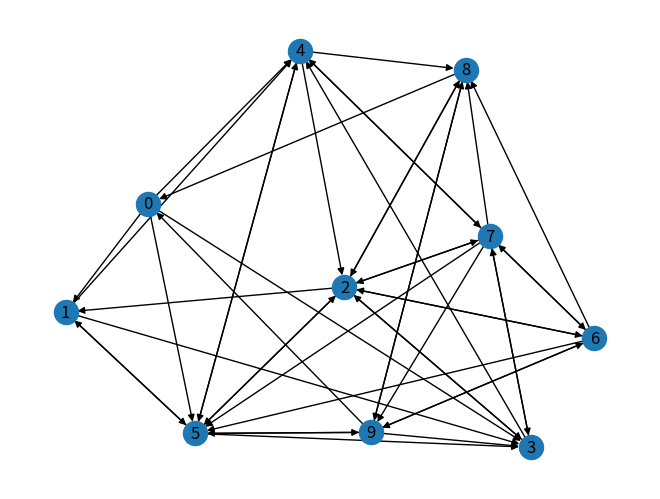

Write the Python code that produced this figure.
# -*- coding: utf-8 -*-
"""
Created on Tue Oct 29 12:36:01 2019

@author: RUDRAJIT
"""
#importing libraries
import networkx as nx
import random
import matplotlib.pyplot as plt

#Creating the Graph
G=nx.gnp_random_graph(10,0.5,directed=True)
#visualize
nx.draw(G,with_labels=True)
plt.show()

#initializing points
points=[100 for x in range(G.number_of_nodes())]

#distributing points
def distr_points(points,G):
    nodes=list(G.nodes())
    new_points=[0 for x in range(G.number_of_nodes())]
    for n in nodes:
        out=list(G.out_edges(n))
        if len(out)==0:
            new_points[n]+=points[n]
        else:
            share=points[n]/len(out)
            for (src,tgt) in out:
                new_points[tgt]+=share
    return new_points
    
def keep_distr(points,G):
    for i in range(1000):
    #while(1):363666666666
        new_points=distr_points(points,G)
        #print(new_points)
        points=new_points
        #stop=input("Press q to quit any other button to continue:-")
        #if stop=='q':
        #    break
    return new_points

#New points after distribution
new_points=keep_distr(points,G)
dict_counter={i:(new_points[i]/1000) for i in range(len(new_points))}
#verifying with inbuilt function results
result=nx.pagerank(G)
print(sorted(dict_counter.items(),key=lambda f:f[1]))
print("\n")
print(sorted(result.items(),key=lambda f:f[1]))
